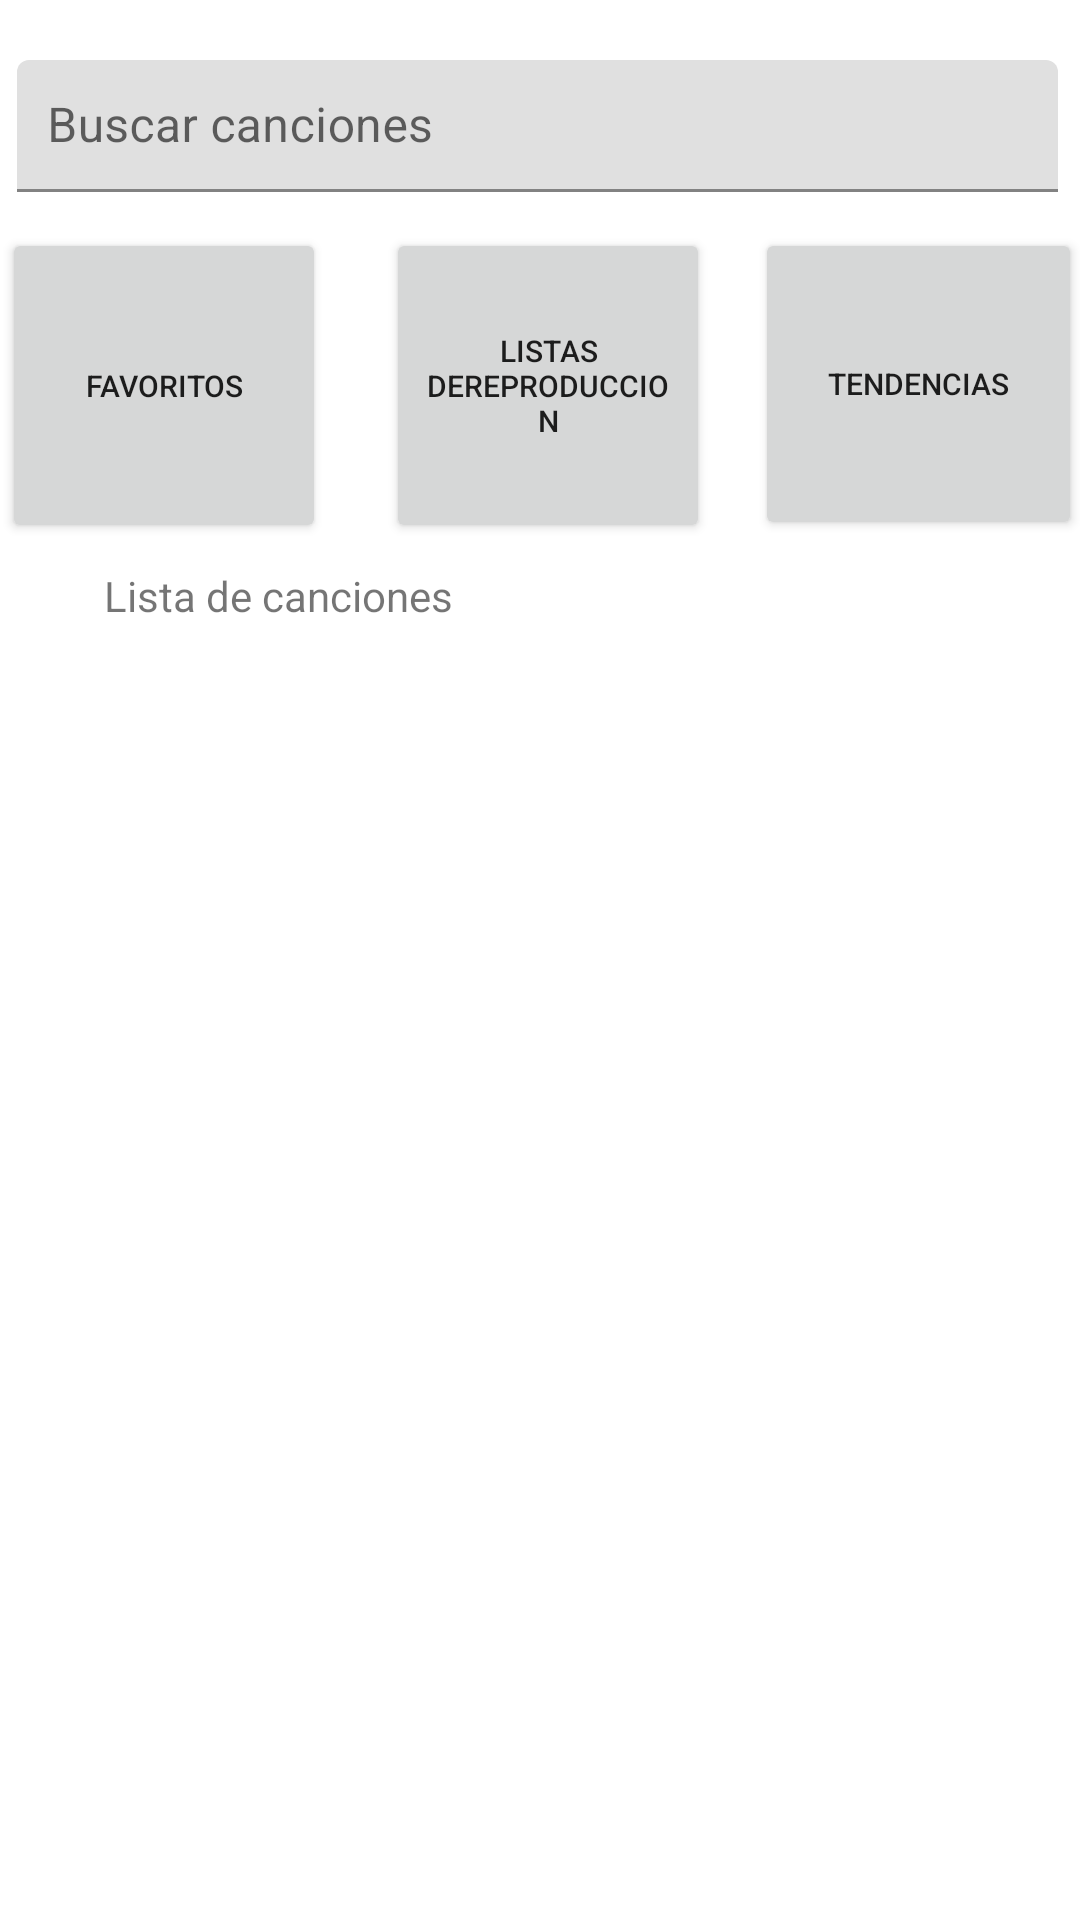

Write the Android layout XML for this screen, with the resource values it uses.
<!-- AndroidManifest.xml: application theme Theme.PRUEBA12 -->
<!-- res/layout/activity_main.xml -->
<?xml version="1.0" encoding="utf-8"?>
<androidx.constraintlayout.widget.ConstraintLayout xmlns:android="http://schemas.android.com/apk/res/android"
    xmlns:app="http://schemas.android.com/apk/res-auto"
    xmlns:tools="http://schemas.android.com/tools"
    android:layout_width="match_parent"
    android:layout_height="match_parent"
    tools:context=".MainActivity">

    <com.google.android.material.textfield.TextInputLayout
        android:id="@+id/textInputLayout"
        android:layout_width="349dp"
        android:layout_height="44dp"
        android:layout_marginTop="20dp"
        android:hint="Buscar canciones"
        app:layout_constraintEnd_toEndOf="parent"
        app:layout_constraintHorizontal_bias="0.5"
        app:layout_constraintStart_toStartOf="parent"
        app:layout_constraintTop_toTopOf="parent">

        <com.google.android.material.textfield.TextInputEditText
            android:layout_width="347dp"
            android:layout_height="match_parent"
            android:background="@null"
            android:padding="10dp"
            android:textColor="#000000"
            android:textSize="16sp" />

    </com.google.android.material.textfield.TextInputLayout>

    <Button
        android:id="@+id/btn_tendencias"
        android:layout_width="109dp"
        android:layout_height="104dp"
        android:layout_marginStart="5dp"
        android:layout_marginTop="12dp"
        android:layout_marginEnd="30dp"
        android:text="Tendencias"
        android:textSize="10sp"
        app:layout_constraintEnd_toEndOf="parent"
        app:layout_constraintStart_toEndOf="@+id/btn_listas"
        app:layout_constraintTop_toBottomOf="@+id/textInputLayout" />

    <Button
        android:id="@+id/btn_listas"
        android:layout_width="108dp"
        android:layout_height="105dp"
        android:layout_marginStart="10dp"
        android:layout_marginTop="12dp"
        android:layout_marginEnd="10dp"
        android:text="Listas dereproduccion"
        android:textSize="10sp"
        app:layout_constraintEnd_toStartOf="@+id/btn_tendencias"
        app:layout_constraintStart_toEndOf="@+id/btn_favoritos"
        app:layout_constraintTop_toBottomOf="@+id/textInputLayout" />

    <androidx.recyclerview.widget.RecyclerView
        android:id="@+id/rv"
        android:layout_width="402dp"
        android:layout_height="374dp"
        android:layout_marginTop="12dp"
        app:layout_constraintEnd_toEndOf="parent"
        app:layout_constraintHorizontal_bias="0.5"
        app:layout_constraintStart_toStartOf="parent"
        app:layout_constraintTop_toBottomOf="@+id/textView2" />

    <LinearLayout
        android:layout_width="393dp"
        android:layout_height="54dp"
        android:layout_marginTop="23dp"
        android:layout_marginBottom="3dp"
        android:orientation="horizontal"
        app:layout_constraintBottom_toBottomOf="parent"
        app:layout_constraintEnd_toEndOf="parent"
        app:layout_constraintHorizontal_bias="0.5"
        app:layout_constraintStart_toStartOf="parent"
        app:layout_constraintTop_toBottomOf="@+id/nombreCancion">

        <Button
            android:id="@+id/loop"
            android:layout_width="wrap_content"
            android:layout_height="wrap_content"
            android:layout_weight="1"
            app:icon="@drawable/baseline_loop_48" />

        <Button
            android:id="@+id/prev"
            android:layout_width="wrap_content"
            android:layout_height="wrap_content"
            android:layout_weight="1"
            app:icon="@drawable/baseline_skip_previous_48" />

        <Button
            android:id="@+id/play"
            android:layout_width="wrap_content"
            android:layout_height="wrap_content"
            android:layout_weight="1"
            app:icon="@drawable/baseline_play_arrow_48" />

        <Button
            android:id="@+id/next"
            android:layout_width="wrap_content"
            android:layout_height="wrap_content"
            android:layout_weight="1"
            app:icon="@drawable/baseline_skip_next_48" />

        <Button
            android:id="@+id/stop"
            android:layout_width="wrap_content"
            android:layout_height="wrap_content"
            android:layout_weight="1"
            app:icon="@drawable/baseline_sync_alt_48" />
    </LinearLayout>

    <TextView
        android:id="@+id/nombreCancion"
        android:layout_width="349dp"
        android:layout_height="35dp"
        android:layout_marginTop="16dp"
        android:text="TextView"
        android:visibility="invisible"
        app:layout_constraintEnd_toEndOf="parent"
        app:layout_constraintHorizontal_bias="0.5"
        app:layout_constraintStart_toStartOf="parent"
        app:layout_constraintTop_toBottomOf="@+id/rv" />

    <Button
        android:id="@+id/btn_favoritos"
        android:layout_width="108dp"
        android:layout_height="105dp"
        android:layout_marginStart="31dp"
        android:layout_marginTop="12dp"
        android:layout_marginEnd="10dp"
        android:text="Favoritos"
        android:textSize="10sp"
        app:layout_constraintEnd_toStartOf="@+id/btn_listas"
        app:layout_constraintStart_toStartOf="parent"
        app:layout_constraintTop_toBottomOf="@+id/textInputLayout" />

    <TextView
        android:id="@+id/textView2"
        android:layout_width="141dp"
        android:layout_height="19dp"
        android:layout_marginTop="8dp"
        android:text="Lista de canciones"
        app:layout_constraintEnd_toEndOf="parent"
        app:layout_constraintHorizontal_bias="0.159"
        app:layout_constraintStart_toStartOf="parent"
        app:layout_constraintTop_toBottomOf="@+id/btn_listas" />
</androidx.constraintlayout.widget.ConstraintLayout>
<!-- resources referenced by this layout -->
<resources>
  <!-- drawable baseline_sync_alt_48 (drawable) -->
  <vector android:height="48dp" android:tint="#000000"
      android:viewportHeight="24" android:viewportWidth="24"
      android:width="48dp" xmlns:android="http://schemas.android.com/apk/res/android">
      <path android:fillColor="@android:color/white" android:pathData="M18,12l4,-4l-4,-4l0,3l-15,0l0,2l15,0z"/>
      <path android:fillColor="@android:color/white" android:pathData="M6,12l-4,4l4,4l0,-3l15,0l0,-2l-15,0z"/>
  </vector>
  <style name="Theme.PRUEBA12" parent="Theme.MaterialComponents.DayNight.DarkActionBar">
          
          <item name="colorPrimary">@color/purple_500</item>
          <item name="colorPrimaryVariant">@color/purple_700</item>
          <item name="colorOnPrimary">@color/white</item>
          
          <item name="colorSecondary">@color/teal_200</item>
          <item name="colorSecondaryVariant">@color/teal_700</item>
          <item name="colorOnSecondary">@color/black</item>
          
          <item name="android:statusBarColor">?attr/colorPrimaryVariant</item>
          
      </style>
  <!-- not gathered from this repository: default colours our renderer supplied (Android Studio template values) -->
  <color name="purple_500">#FF6200EE</color>
  <color name="purple_700">#FF3700B3</color>
  <color name="teal_200">#FF03DAC5</color>
  <color name="teal_700">#FF018786</color>
  <color name="black">#FF000000</color>
  <color name="white">#FFFFFFFF</color>
</resources>
